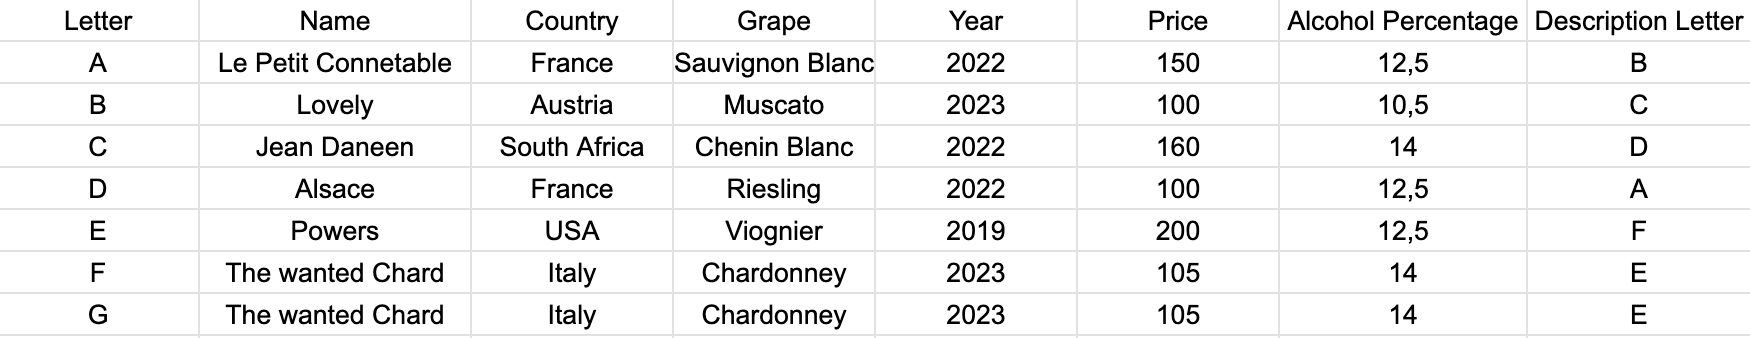

Source data for this figure (header and first rows):
Letter, Name, Country, Grape, Year, Price, Alcohol Percentage, Description Letter
A, Le Petit Connetable, France, Sauvignon Blanc, 2022, 150, 12.5, B
B, Lovely, Austria, Muscato, 2023, 100, 10.5, C
C, Jean Daneen, South Africa, Chenin Blanc, 2022, 160, 14, D
D, Alsace, France, Riesling, 2022, 100, 12.5, A
E, Powers, USA, Viognier, 2019, 200, 12.5, F
F, The wanted Chard, Italy, Chardonney, 2023, 105, 14, E
G, The wanted Chard, Italy, Chardonney, 2023, 105, 14, E
